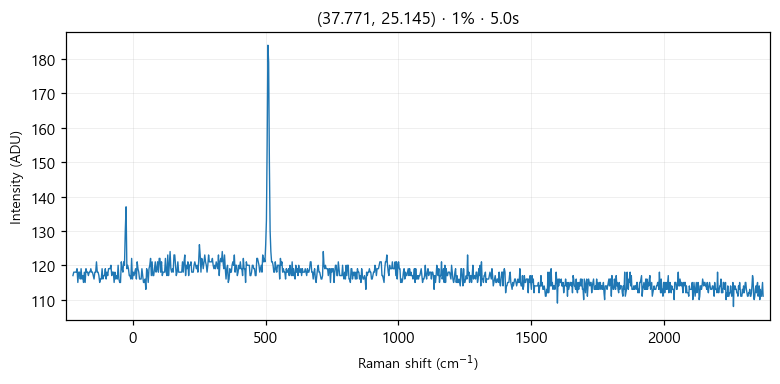

Data behind this chart, as committed beside it:
# laser_power_pct, 1
# exposure_time, 5.0
# laser_nm, 532
# mode, single
pixel_index, raman_shift_cm-1, wavelength_nm, intensity
0, -225.4, 525.7, 117.0
1, -222.4, 525.8, 118.0
2, -219.3, 525.9, 118.0
3, -216.2, 526, 118.0
4, -213.2, 526.1, 118.0
5, -210.1, 526.1, 119.0
6, -207, 526.2, 115.0
7, -204, 526.3, 118.0
8, -200.9, 526.4, 118.0
9, -197.8, 526.5, 116.0
10, -194.8, 526.6, 119.0
11, -191.7, 526.6, 116.0
12, -188.7, 526.7, 117.0
13, -185.6, 526.8, 115.0
14, -182.6, 526.9, 118.0
15, -179.5, 527, 115.0
16, -176.5, 527.1, 119.0
17, -173.4, 527.2, 118.0
18, -170.4, 527.2, 118.0
19, -167.3, 527.3, 117.0
20, -164.3, 527.4, 118.0
21, -161.2, 527.5, 118.0
22, -158.2, 527.6, 119.0
23, -155.1, 527.7, 118.0
24, -152.1, 527.8, 118.0
25, -149.1, 527.8, 117.0
26, -146, 527.9, 116.0
27, -143, 528, 118.0
28, -139.9, 528.1, 118.0
29, -136.9, 528.2, 121.0
30, -133.9, 528.3, 118.0
31, -130.8, 528.3, 118.0
32, -127.8, 528.4, 117.0
33, -124.8, 528.5, 115.0
34, -121.7, 528.6, 116.0
35, -118.7, 528.7, 116.0
36, -115.7, 528.8, 119.0
37, -112.7, 528.9, 116.0
38, -109.6, 528.9, 117.0
39, -106.6, 529, 117.0
40, -103.6, 529.1, 119.0
41, -100.6, 529.2, 116.0
42, -97.55, 529.3, 118.0
43, -94.53, 529.4, 117.0
44, -91.52, 529.4, 119.0
45, -88.5, 529.5, 119.0
46, -85.48, 529.6, 119.0
47, -82.47, 529.7, 120.0
48, -79.46, 529.8, 117.0
49, -76.44, 529.9, 118.0
50, -73.43, 530, 118.0
51, -70.42, 530, 115.0
52, -67.42, 530.1, 118.0
53, -64.41, 530.2, 116.0
54, -61.4, 530.3, 117.0
55, -58.4, 530.4, 116.0
... 968 more rows
